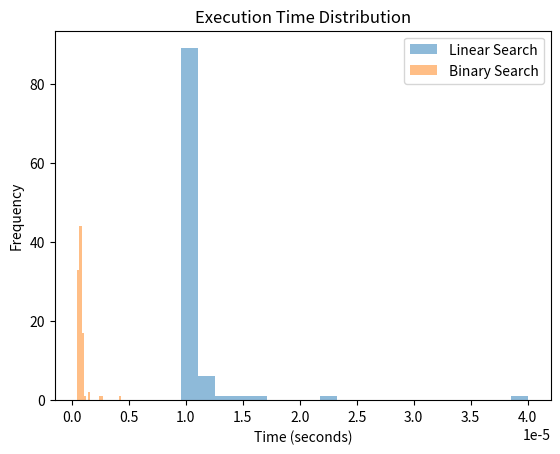

Python code for this plot:
# 3. Provide the code for an inefficient implementation and an efficient implementation. [0.2 pts]
# Inefficient Implementation (Linear Search)
def linear_search(arr, target):
    for i in range(len(arr)):
        if arr[i] == target:
            return i
    return -1

# Efficient Implementation (Binary Search)
def binary_search(arr, target):
    left = 0
    right = len(arr) - 1

    while left <= right:
        mid = (left + right) // 2
        if arr[mid] == target:
            return mid
        elif arr[mid] < target:
            left = mid + 1
        else:
            right = mid - 1
    return -1



# 4. State the worst-case complexity of each. [0.2 pts]
'''
Linear Search: 
O(n), where n is the number of elements in the array. 
This occurs when the target element is either the last element in the array or not present in the array.

Binary Search: 
O(log n), where n is the number of elements in the array. 
This occurs because at each step, the search space is halved.
'''


# 5. Provide the code for an experiment that demonstrates the difference. [0.2 pts] The experiment should:
    # 1. Time the execution of both implementations on realistic, large inputs (1000 elements or above)
    # 2. Plot the distribution of measured values across multiple measurements (>= 100 measurements per task)
import time
import random
import matplotlib.pyplot as plt

def linear_search(arr, target):
    for i in range(len(arr)):
        if arr[i] == target:
            return i
    return -1

def binary_search(arr, target):
    left = 0
    right = len(arr) - 1

    while left <= right:
        mid = (left + right) // 2
        if arr[mid] == target:
            return mid
        elif arr[mid] < target:
            left = mid + 1
        else:
            right = mid - 1
    return -1

def time_search(search_func, arr, target, num_measurements):
    measurements = []
    for _ in range(num_measurements):
        start_time = time.time()
        search_func(arr, target)
        end_time = time.time()
        measurements.append(end_time - start_time)
    return measurements

if __name__ == "__main__":
    arr = sorted(random.sample(range(10000), 1000))  # Generating a sorted array of 1000 random elements
    target = random.choice(arr)  # Choosing a random element from the array as the target

    num_measurements = 100
    linear_measurements = time_search(linear_search, arr, target, num_measurements)
    binary_measurements = time_search(binary_search, arr, target, num_measurements)

    plt.hist(linear_measurements, bins=20, alpha=0.5, label='Linear Search')
    plt.hist(binary_measurements, bins=20, alpha=0.5, label='Binary Search')
    plt.xlabel('Time (seconds)')
    plt.ylabel('Frequency')
    plt.title('Execution Time Distribution')
    plt.legend()
    plt.show()

